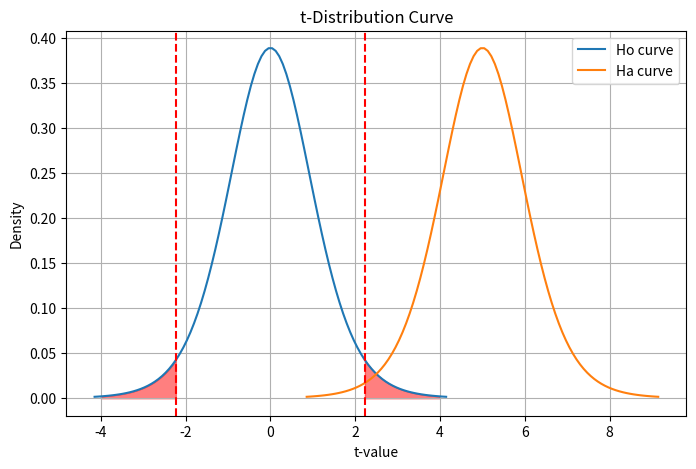

Write the Python code that produced this figure.
import numpy as np
import matplotlib.pyplot as plt
from scipy.stats import t

# Parameters: degrees of freedom
df = 10 
ho_x = np.linspace(t.ppf(0.001, df), t.ppf(0.999, df), 100)
ho_y = t.pdf(ho_x, df)

ha_x = np.linspace(t.ppf(0.001, df)+5, t.ppf(0.999, df)+5, 100)
ha_y = t.pdf(ho_x, df)

alpha = 0.05
t_crit = t.ppf(1 - alpha/2, df) # t for alpha

# Plotting
plt.figure(figsize=(8, 5))
plt.plot(ho_x, ho_y, label=f'Ho curve')
plt.plot(ha_x, ha_y, label=f'Ha curve')
plt.title('t-Distribution Curve')
plt.xlabel('t-value')
plt.ylabel('Density')
plt.legend()

# Shade alpha region
x_left = np.linspace(-4, -t_crit, 100)
x_right = np.linspace(t_crit, 4, 100)
plt.fill_between(x_left, t.pdf(x_left, df), color='red', alpha=0.5, label='Alpha region')
plt.fill_between(x_right, t.pdf(x_right, df), color='red', alpha=0.5)
# Add critical value lines
plt.axvline(-t_crit, color='red', linestyle='--')
plt.axvline(t_crit, color='red', linestyle='--')

plt.grid(True)
plt.show()
